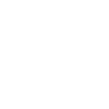
t = 0.00 s
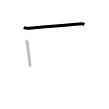
t = 1.25 s
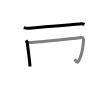
t = 2.50 s
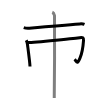
t = 3.50 s
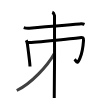
t = 4.75 s
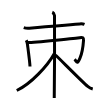
t = 6.00 s

The animated SVG that drew these frames (rendered in a browser with its animation timeline set to each time). Animation: 6 SMIL elements (animate=6); one cycle of 6.00 s.

<svg width="109px" height="109px" viewBox="0 0 px 109px" xmlns="http://www.w3.org/2000/svg" xmlns:xlink="http://www.w3.org/1999/xlink" xml:space="preserve" version="1.1"  baseProfile="full">
<path d="M23.75,27.61c1.7,0.57,3.64,0.75,5.6,0.57C39.5,27.25,64.25,25,79.86,23.9c1.94-0.14,3.64,0.1,4.64,0.5" style="fill:none;stroke:black;stroke-width:3;opacity:0">
  <animate attributeType="CSS" attributeName="opacity" from="0" to="1" begin="0s" dur="1s" repeatCount="Indefinite" fill="freeze" />
</path>
<path d="M26.25,40.17c0.55,0.97,1.04,2.53,1.24,4.29C27.75,46.75,30,63.58,30,66.5" style="fill:none;stroke:black;stroke-width:3;opacity:0">
  <animate attributeType="CSS" attributeName="opacity" from="0" to="1" begin="1s" dur="1s" repeatCount="Indefinite" fill="freeze" />
</path>
<path d="M27.49,42.62c7.76-0.37,50.86-4.62,52.24-4.9c2.94-0.58,3.99-0.06,3.78,2.84c-0.26,3.69-1.78,13.46-3.55,17.57C77,65,76.83,61.83,74.62,59.3" style="fill:none;stroke:black;stroke-width:3;opacity:0">
  <animate attributeType="CSS" attributeName="opacity" from="0" to="1" begin="2s" dur="1s" repeatCount="Indefinite" fill="freeze" />
</path>
<path d="M52.25,12.25c1.25,0.5,2,2.25,2.25,3.25s0,76.25-0.25,82.5" style="fill:none;stroke:black;stroke-width:3;opacity:0">
  <animate attributeType="CSS" attributeName="opacity" from="0" to="1" begin="3s" dur="1s" repeatCount="Indefinite" fill="freeze" />
</path>
<path d="M54.25,53.75C47.74,65.46,31.5,83.5,16.75,90.5" style="fill:none;stroke:black;stroke-width:3;opacity:0">
  <animate attributeType="CSS" attributeName="opacity" from="0" to="1" begin="4s" dur="1s" repeatCount="Indefinite" fill="freeze" />
</path>
<path d="M55.5,55c4.75,4.49,27.09,27.02,32.25,31.43c1.75,1.5,3.25,2.14,5,2.57" style="fill:none;stroke:black;stroke-width:3;opacity:0">
  <animate attributeType="CSS" attributeName="opacity" from="0" to="1" begin="5s" dur="1s" repeatCount="Indefinite" fill="freeze" />
</path>
</svg>
